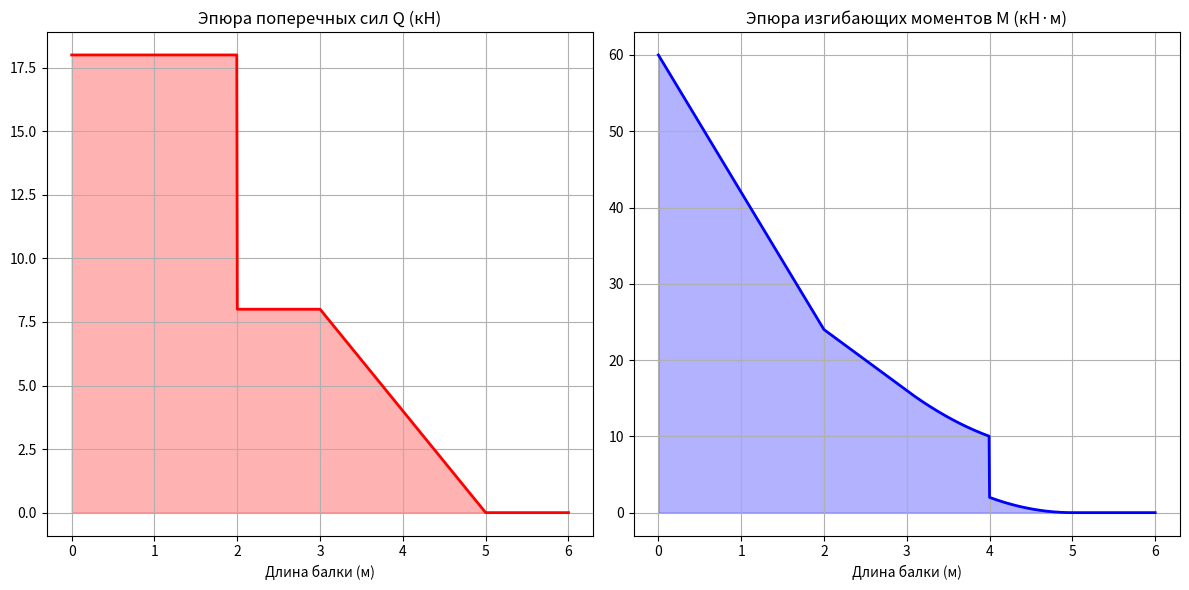

Source code (Python):
import numpy as np
import matplotlib.pyplot as plt

class Beam:
    def __init__(self, length, num_points=1000):
        """
        Инициализация балки.
        :param length: Длина балки (м).
        :param num_points: Количество точек для расчёта.
        """
        self.length = length
        self.num_points = num_points
        self.x = np.linspace(0, length, num_points)
        self.forces = []       # Список сосредоточенных сил: (position, value)
        self.moments = []      # Список моментов: (position, value)
        self.distributed = []  # Список распределённых нагрузок: (start, end, value)

    def add_force(self, position, value):
        """Добавить сосредоточенную силу (кН)."""
        self.forces.append((position, value))

    def add_moment(self, position, value):
        """Добавить внешний момент (кН·м)."""
        self.moments.append((position, value))

    def add_distributed_load(self, start, end, value):
        """Добавить равномерно распределённую нагрузку (кН/м)."""
        self.distributed.append((start, end, value))

    def calculate_reactions(self):
        """Рассчитать реакции опор (для консольной балки)."""
        R = 0
        M = 0
        
        # Сумма сил и моментов от сосредоточенных нагрузок
        for pos, val in self.forces:
            R += val
            M += val * pos
        
        # Сумма моментов от распределённых нагрузок
        for start, end, val in self.distributed:
            length = end - start
            R += val * length
            M += val * length * (start + length/2)
        
        # Сумма внешних моментов
        for pos, val in self.moments:
            M += val
        
        return R, M

    def calculate_internal_forces(self):
        """Рассчитать поперечные силы Q и изгибающие моменты M."""
        Q = np.zeros_like(self.x)
        M = np.zeros_like(self.x)
        
        # Реакции (для консоли: R_A и M_A в заделке)
        R_A, M_A = self.calculate_reactions()
        
        # Учёт реакций
        Q += R_A
        M += M_A - R_A * self.x
        
        # Сосредоточенные силы
        for pos, val in self.forces:
            mask = self.x >= pos
            Q[mask] -= val
            M[mask] += val * (self.x[mask] - pos)
        
        # Распределённые нагрузки
        for start, end, val in self.distributed:
            mask = (self.x >= start) & (self.x <= end)
            Q[mask] -= val * (self.x[mask] - start)
            M[mask] += 0.5 * val * (self.x[mask] - start)**2
            
            mask = self.x > end
            Q[mask] -= val * (end - start)
            M[mask] += val * (end - start) * (self.x[mask] - (start + end)/2)
        
        # Внешние моменты
        for pos, val in self.moments:
            mask = self.x >= pos
            M[mask] -= val
        
        return Q, M

    def plot_diagrams(self):
        """Построить эпюры Q и M."""
        Q, M = self.calculate_internal_forces()
        
        plt.figure(figsize=(12, 6))
        
        # Эпюра Q
        plt.subplot(1, 2, 1)
        plt.plot(self.x, Q, 'r-', linewidth=2)
        plt.fill_between(self.x, Q, alpha=0.3, color='red')
        plt.title("Эпюра поперечных сил Q (кН)")
        plt.xlabel("Длина балки (м)")
        plt.grid(True)
        
        # Эпюра M
        plt.subplot(1, 2, 2)
        plt.plot(self.x, M, 'b-', linewidth=2)
        plt.fill_between(self.x, M, alpha=0.3, color='blue')
        plt.title("Эпюра изгибающих моментов M (кН·м)")
        plt.xlabel("Длина балки (м)")
        plt.grid(True)
        
        plt.tight_layout()
        plt.show()

# Пример использования
if __name__ == "__main__":
    beam = Beam(length=6, num_points=1000)
    
    # Добавляем нагрузки
    beam.add_force(position=2, value=10)          # Сосредоточенная сила 10 кН на 2 м
    beam.add_distributed_load(start=3, end=5, value=4)  # Распределённая нагрузка 4 кН/м от 3 до 5 м
    beam.add_moment(position=4, value=8)          # Момент 8 кН·м на 4 м
    
    # Расчёт и построение эпюр
    beam.plot_diagrams()